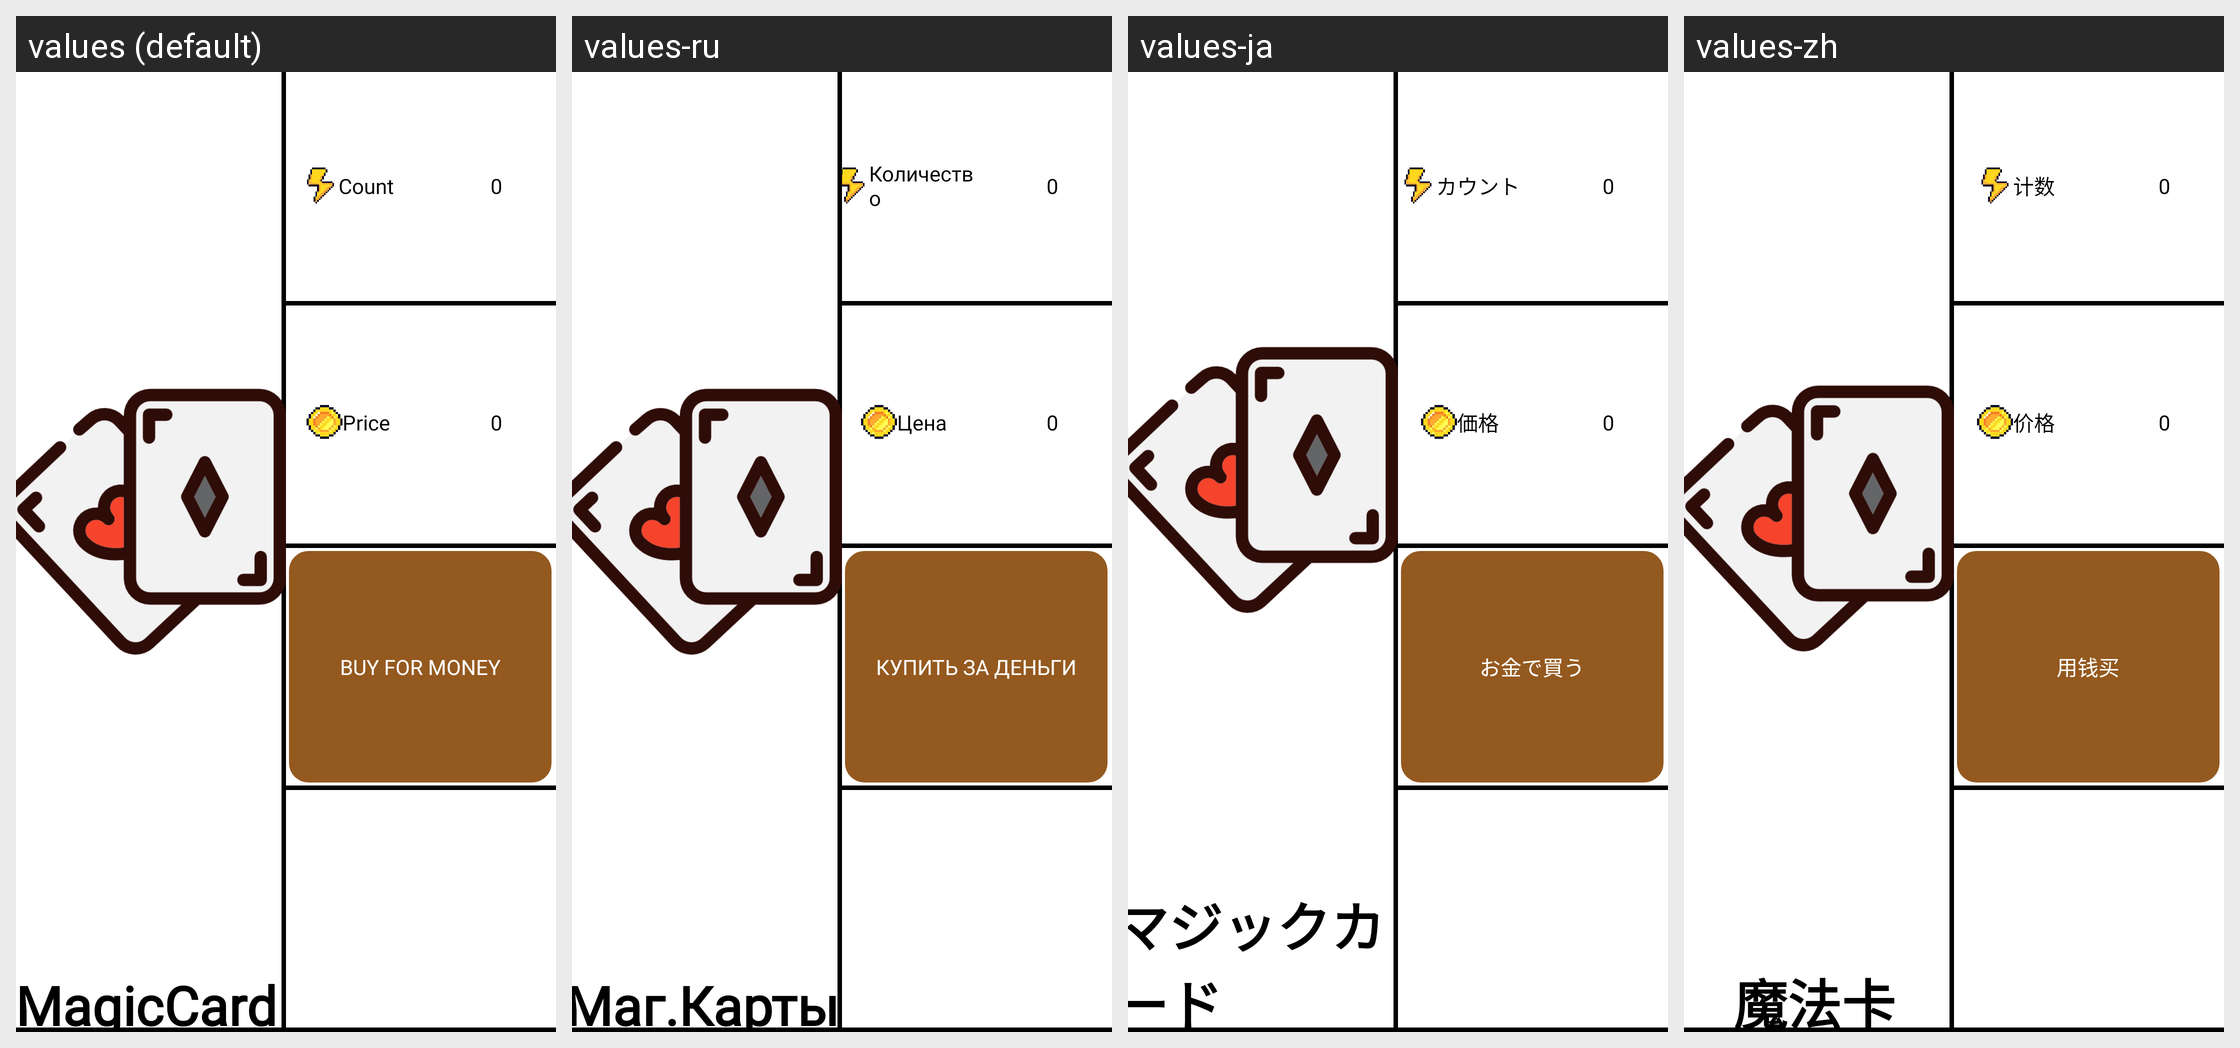

Strings drawn on this Android screen and how each of the app's shown locales translates them:
Android screen res/layout/fragment_magic_key.xml rendered under 4 locales, left to right: values (default), values-ru, values-ja, values-zh. Device: Nexus 5 (rendered at 1080×1920; each locale shown at half size, 540×960, under a caption strip naming it); theme Theme.BladeSLayer.
Other locales in the repository, not shown: values-en, values-es.
Strings drawn on this screen, with the default value and each locale's value (text and hints the layout hard-codes, and strings that could not be matched under every locale, appear in the picture but are not listed):

TEXT_MAGICKEY
  values: MagicCard
  values-ru: Маг.Карты
  values-ja: マジックカード
  values-zh: 魔法卡

TEXT_COUNT
  values: Count
  values-ru: Количество
  values-ja: カウント
  values-zh: 计数

TEXT_PRICE
  values: Price
  values-ru: Цена
  values-ja: 価格
  values-zh: 价格

BUTTON_BUY_FOR_MONEY
  values: Buy for money
  values-ru: Купить за деньги
  values-ja: お金で買う
  values-zh: 用钱买
